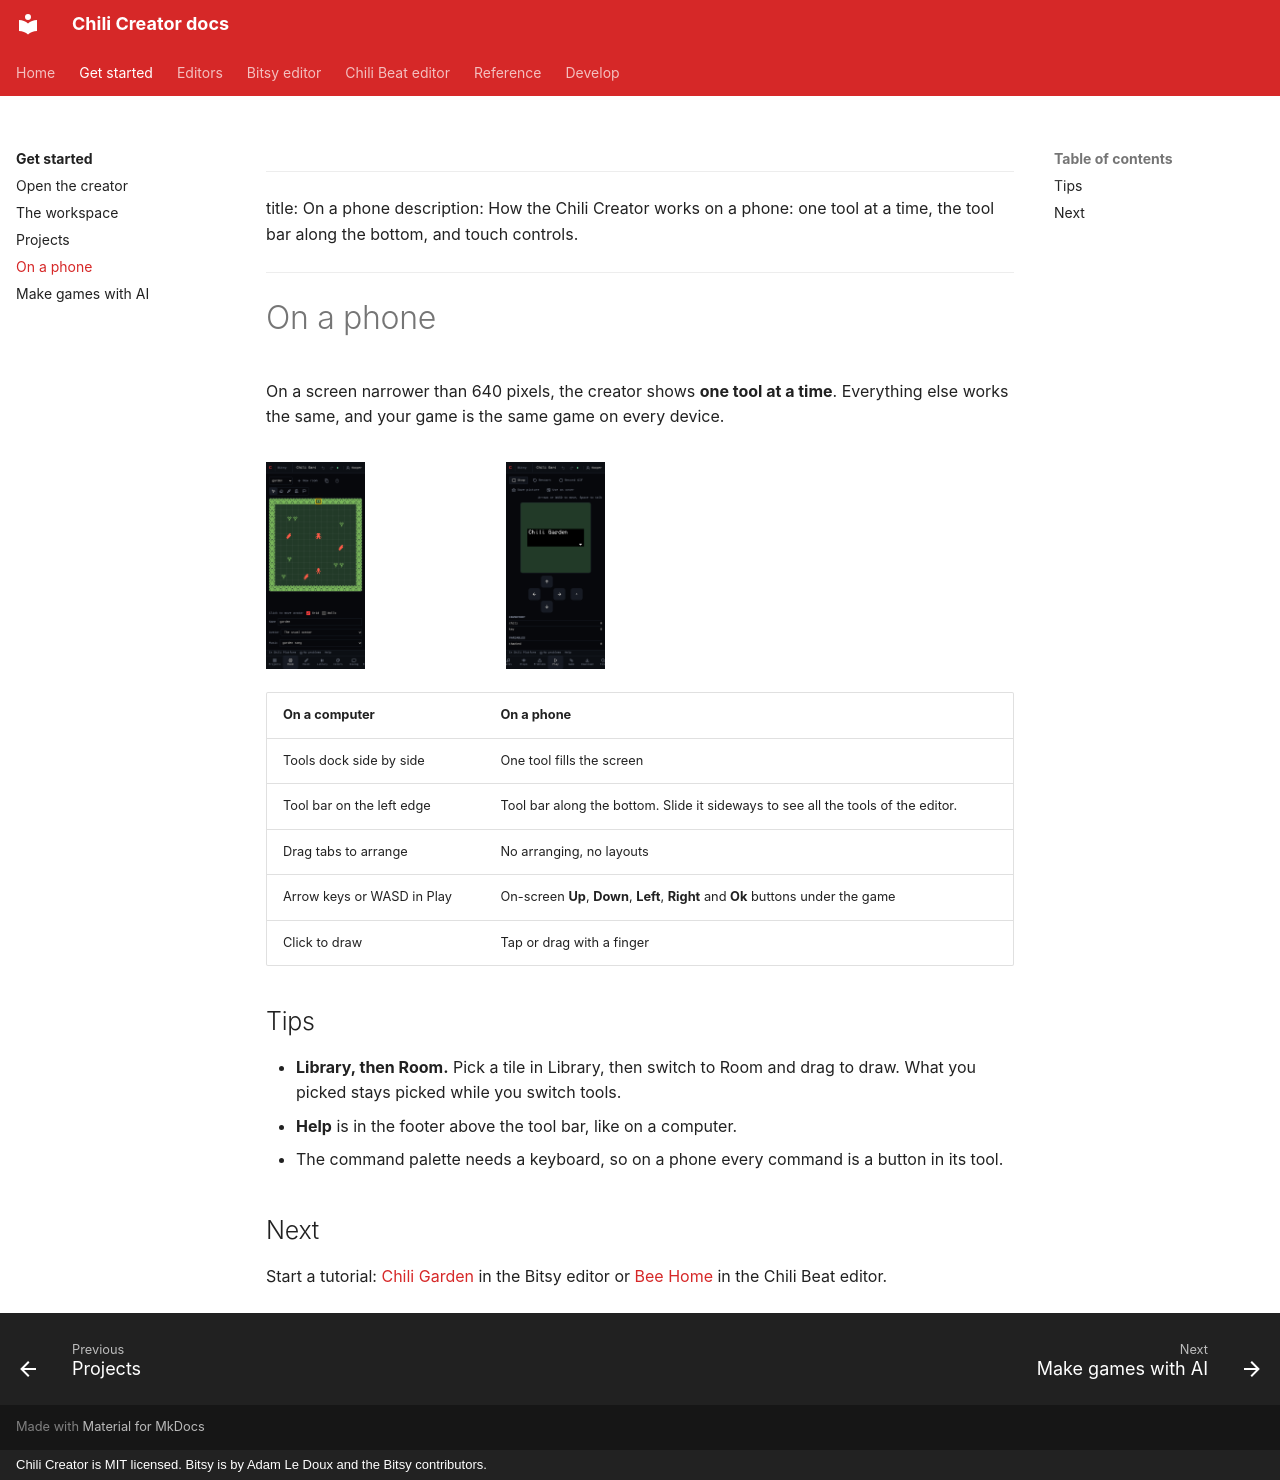

repository: chili-chip/chili-creator · page: get-started/phone/index.html · generator: mkdocs · copyright: Chili Creator is MIT licensed. Bitsy is by Adam Le Doux and the Bitsy contributors.

---
title: On a phone
description: How the Chili Creator works on a phone: one tool at a time, the tool bar along the bottom, and touch controls.
---

# On a phone

On a screen narrower than 640 pixels, the creator shows **one tool at a time**. Everything else works the same, and your game is the same game on every device.

<div class="phones" markdown>

![The Room tool filling a phone screen, with the tool bar along the bottom](../assets/screenshots/phone-room.png)

![The Play tool on a phone with the game screen](../assets/screenshots/phone-play.png)

</div>

| On a computer | On a phone |
|---|---|
| Tools dock side by side | One tool fills the screen |
| Tool bar on the left edge | Tool bar along the bottom. Slide it sideways to see all the tools of the editor. |
| Drag tabs to arrange | No arranging, no layouts |
| Arrow keys or WASD in Play | On-screen **Up**, **Down**, **Left**, **Right** and **Ok** buttons under the game |
| Click to draw | Tap or drag with a finger |

## Tips

- **Library, then Room.** Pick a tile in Library, then switch to Room and drag to draw. What you picked stays picked while you switch tools.
- **Help** is in the footer above the tool bar, like on a computer.
- The command palette needs a keyboard, so on a phone every command is a button in its tool.

## Next

Start a tutorial: [Chili Garden](../editors/bitsy/tutorial/index.md) in the Bitsy editor or [Bee Home](../editors/beat/tutorial.md) in the Chili Beat editor.
